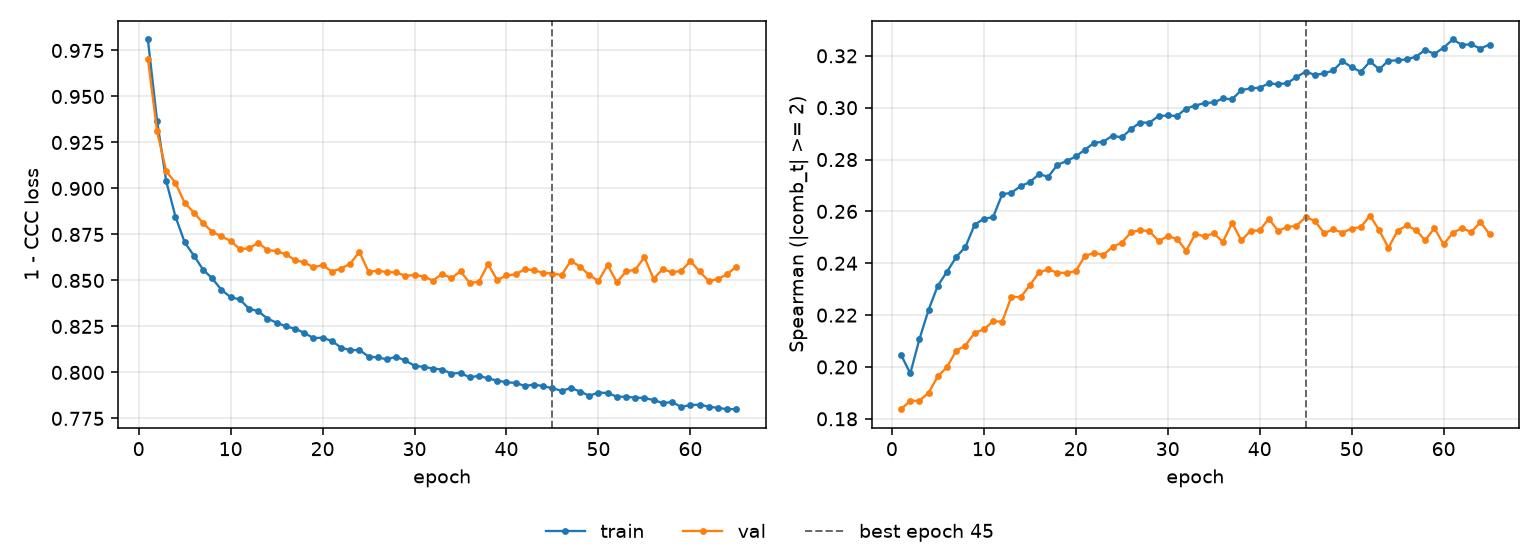

Data behind this chart, as committed beside it:
epoch, tr_loss, vl_loss, tr_sp, vl_sp, is_best
1, 0.981, 0.9706, 0.2046, 0.1837, False
2, 0.9366, 0.9311, 0.1975, 0.187, False
3, 0.9038, 0.9093, 0.2108, 0.1869, False
4, 0.8847, 0.9031, 0.2221, 0.1901, False
5, 0.8707, 0.8922, 0.2314, 0.1964, False
6, 0.8635, 0.8869, 0.2368, 0.2, False
7, 0.8559, 0.8812, 0.2424, 0.2063, False
8, 0.8511, 0.8764, 0.2463, 0.2083, False
9, 0.8449, 0.874, 0.2548, 0.2132, False
10, 0.8409, 0.8714, 0.2572, 0.2145, False
11, 0.8397, 0.8671, 0.2578, 0.2176, False
12, 0.8346, 0.8675, 0.2666, 0.2175, False
13, 0.8333, 0.8704, 0.2672, 0.2272, False
14, 0.8293, 0.8666, 0.2697, 0.2269, False
15, 0.827, 0.8659, 0.2713, 0.2315, False
16, 0.825, 0.8642, 0.2744, 0.2365, False
17, 0.8238, 0.861, 0.2734, 0.2376, False
18, 0.8215, 0.8599, 0.2779, 0.2363, False
19, 0.8187, 0.8572, 0.2794, 0.2363, False
20, 0.8189, 0.8583, 0.2812, 0.2369, False
21, 0.8171, 0.8549, 0.2838, 0.2429, False
22, 0.8135, 0.8565, 0.2865, 0.244, False
23, 0.812, 0.8591, 0.2869, 0.2432, False
24, 0.8122, 0.8656, 0.2892, 0.2463, False
25, 0.8086, 0.8547, 0.2885, 0.2479, False
26, 0.8081, 0.8553, 0.2918, 0.2519, False
27, 0.8071, 0.8545, 0.2943, 0.2527, False
28, 0.8085, 0.8544, 0.2942, 0.2524, False
29, 0.8065, 0.8525, 0.2968, 0.2486, False
30, 0.8036, 0.8529, 0.297, 0.2504, False
31, 0.803, 0.8521, 0.2968, 0.2495, False
32, 0.8021, 0.8499, 0.2997, 0.2448, False
33, 0.8016, 0.8536, 0.3008, 0.2513, False
34, 0.7993, 0.8512, 0.3018, 0.2504, False
35, 0.7998, 0.855, 0.302, 0.2515, False
36, 0.7972, 0.8486, 0.3035, 0.2483, False
37, 0.7982, 0.8493, 0.3032, 0.2556, False
38, 0.7967, 0.8588, 0.3068, 0.2488, False
39, 0.7956, 0.8502, 0.3075, 0.2525, False
40, 0.7946, 0.8527, 0.3077, 0.2527, False
41, 0.7943, 0.8533, 0.3094, 0.2572, False
42, 0.7926, 0.8562, 0.309, 0.2524, False
43, 0.7934, 0.8555, 0.3095, 0.254, False
44, 0.7925, 0.8542, 0.3118, 0.2544, False
45, 0.7914, 0.8537, 0.3139, 0.2578, True
46, 0.79, 0.8529, 0.3126, 0.2563, False
47, 0.7915, 0.8607, 0.3132, 0.2517, False
48, 0.7896, 0.8575, 0.3144, 0.253, False
49, 0.7873, 0.8529, 0.3179, 0.2518, False
50, 0.789, 0.8497, 0.3156, 0.2534, False
51, 0.7888, 0.8584, 0.3138, 0.254, False
52, 0.7868, 0.849, 0.3178, 0.2584, False
53, 0.7867, 0.8549, 0.3148, 0.2527, False
54, 0.7863, 0.8558, 0.3181, 0.246, False
55, 0.7861, 0.8626, 0.3182, 0.2526, False
56, 0.785, 0.8509, 0.3187, 0.2546, False
57, 0.7833, 0.8562, 0.3197, 0.2528, False
58, 0.7839, 0.8543, 0.3223, 0.2489, False
59, 0.7812, 0.8553, 0.3208, 0.2535, False
60, 0.7823, 0.8604, 0.3231, 0.2473, False
... 5 more rows
